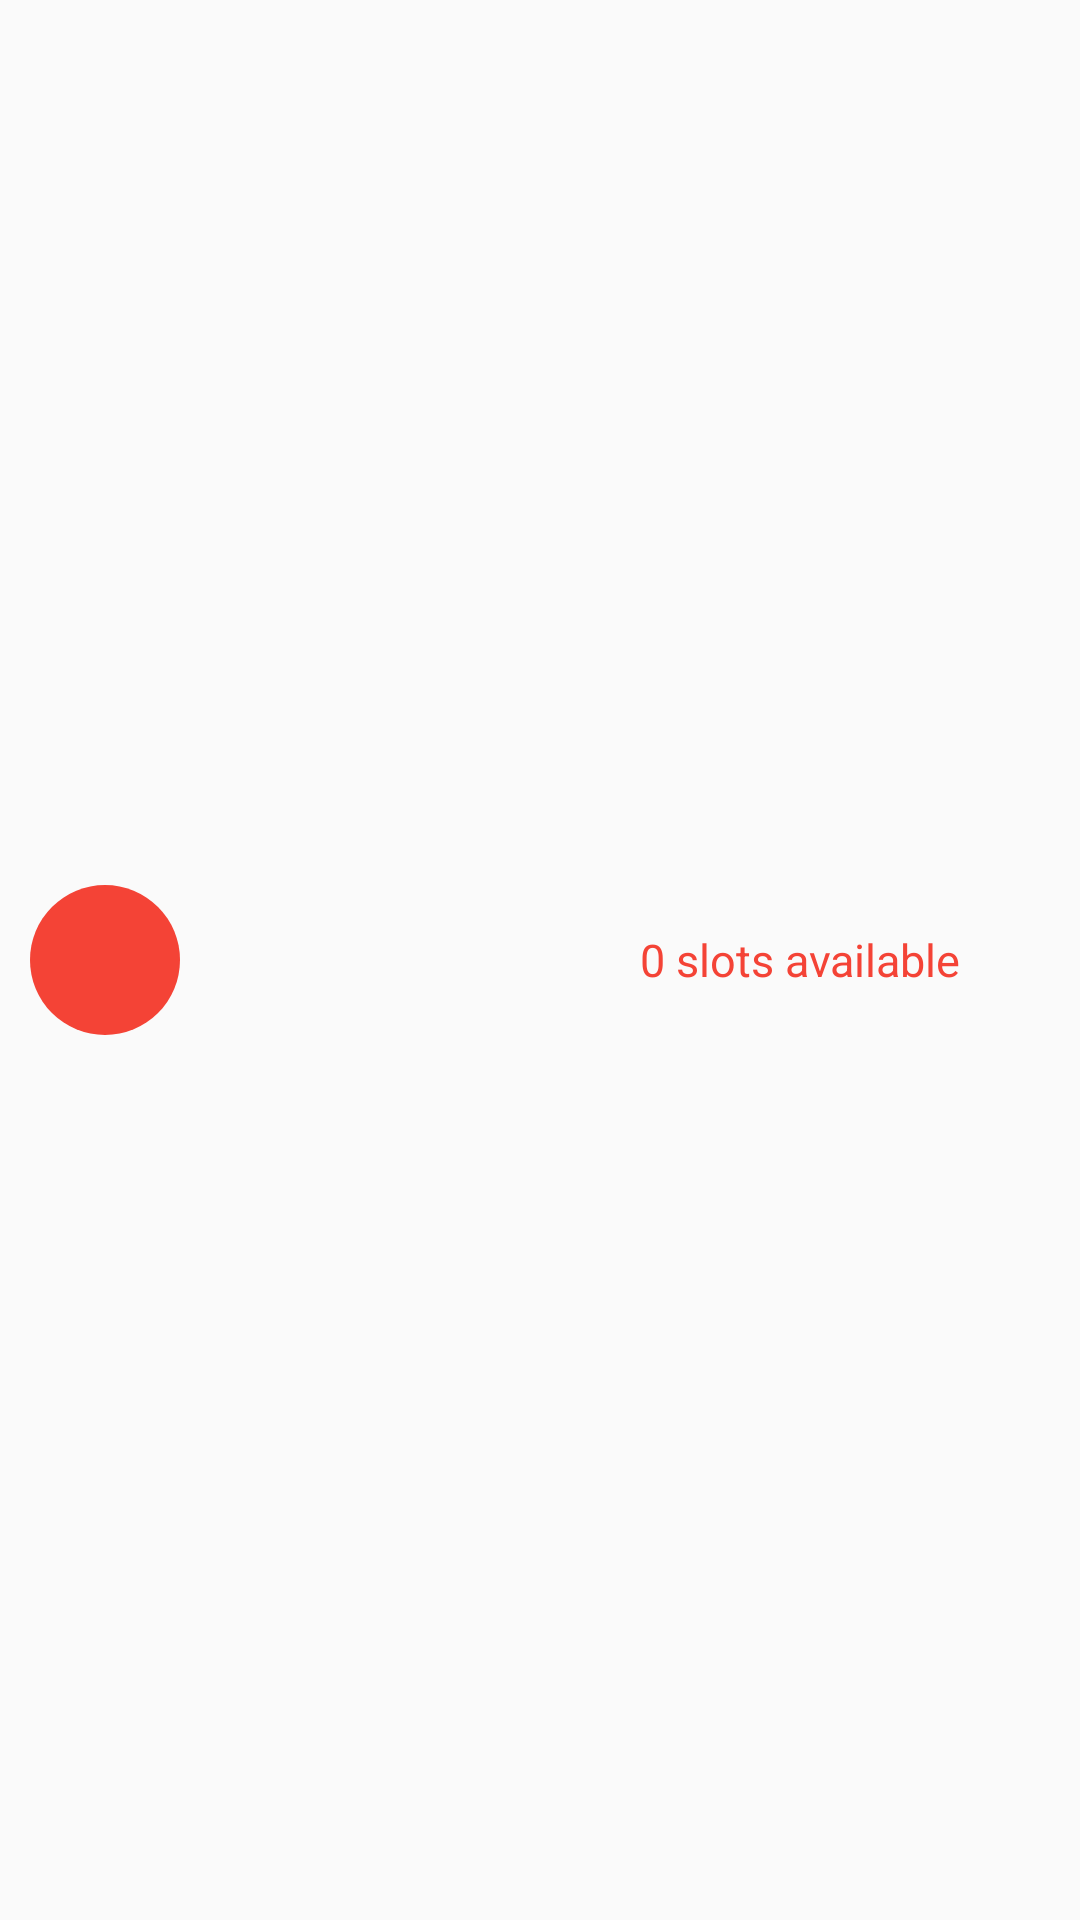

Produce the Android XML layout that renders to this screen, including the resource entries it uses.
<!-- AndroidManifest.xml: application theme Theme.AppCompat.Light.NoActionBar -->
<!-- res/layout/list_group_item.xml -->
<?xml version="1.0" encoding="utf-8"?>
<RelativeLayout
    xmlns:android="http://schemas.android.com/apk/res/android"
    xmlns:tools="http://schemas.android.com/tools"
    android:layout_width="match_parent"
    android:layout_height="70dp"
    android:background="@color/healthify_grey"
    android:orientation="horizontal">

    <ImageView
        android:id="@+id/image_icon_view"
        android:layout_width="50dp"
        android:layout_height="50dp"
        android:layout_alignParentLeft="true"
        android:layout_alignParentStart="true"
        android:layout_centerVertical="true"
        android:layout_marginLeft="10dp"
        android:background="@drawable/circle_bg"
        android:padding="10dp"
        android:src="@drawable/ic_morningsnack"/>

    <FrameLayout
        android:id="@+id/container"
        android:layout_width="match_parent"
        android:layout_height="match_parent"
        android:layout_toRightOf="@id/image_icon_view"
        android:background="@android:color/transparent"
        android:clickable="true"
        android:foreground="?attr/selectableItemBackground"
        tools:ignore="UselessParent">

        <RelativeLayout
            android:layout_width="match_parent"
            android:layout_height="match_parent"
            android:layout_marginLeft="10dp"
            android:orientation="horizontal">

            <TextView
                android:id="@+id/day_slot_name"
                android:layout_width="wrap_content"
                android:layout_height="match_parent"
                android:gravity="center_vertical"
                android:textColor="@android:color/black"
                android:layout_alignParentLeft="true"
                android:layout_alignParentStart="true"
                android:textSize="18sp"/>

            <ImageView
                android:id="@+id/indicator"
                android:layout_width="20dp"
                android:layout_height="20dp"
                android:layout_alignParentRight="true"
                android:layout_alignParentEnd="true"
                android:layout_centerVertical="true"
                android:layout_margin="10dp"
                android:src="@drawable/ic_red_reveallist"/>

            <TextView
                android:id="@+id/slot_count_view"
                android:layout_width="match_parent"
                android:layout_height="match_parent"
                android:gravity="center_vertical|end|right"
                android:layout_toRightOf="@id/day_slot_name"
                android:layout_toLeftOf="@id/indicator"
                android:textColor="@color/healthify_red"
                android:text="0 slots available"
                android:textSize="15sp"/>

        </RelativeLayout>
    </FrameLayout>

</RelativeLayout>
<!-- resources referenced by this layout -->
<resources>
  <color name="healthify_grey">#fffafafa</color>
  <color name="healthify_red">#fff44336</color>
  <!-- drawable circle_bg (drawable) -->
  <?xml version="1.0" encoding="utf-8"?>
  <shape xmlns:android="http://schemas.android.com/apk/res/android"
         android:shape="oval">
  
      <solid android:color="@color/healthify_red" />
  
  </shape>
</resources>
